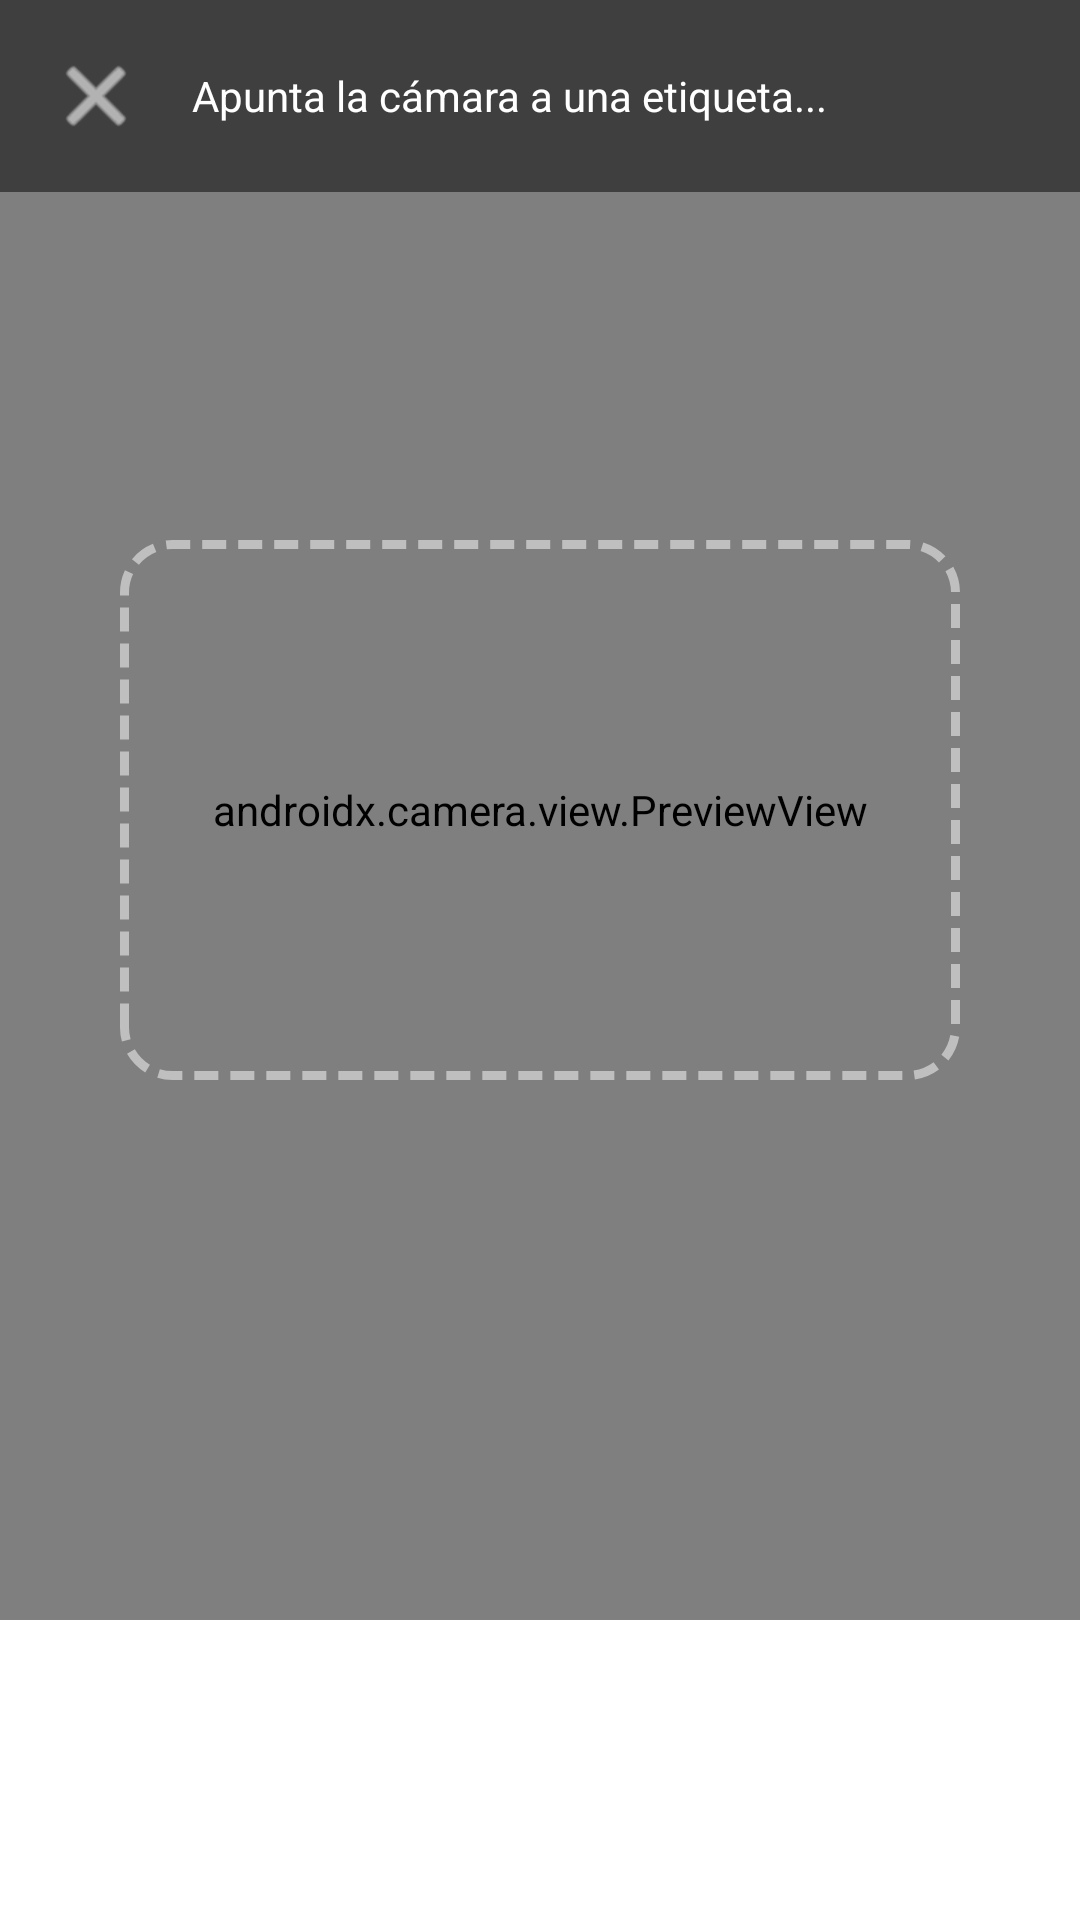

This screen was rendered from an Android layout file. Write that file and the resources it references.
<!-- AndroidManifest.xml: activity theme Theme.InventarioAlmacen -->
<!-- res/layout/activity_scan.xml -->
<?xml version="1.0" encoding="utf-8"?>
<androidx.constraintlayout.widget.ConstraintLayout
    xmlns:android="http://schemas.android.com/apk/res/android"
    xmlns:app="http://schemas.android.com/apk/res-auto"
    android:layout_width="match_parent"
    android:layout_height="match_parent"
    android:background="@android:color/black">

    
    <androidx.camera.view.PreviewView
        android:id="@+id/previewView"
        android:layout_width="match_parent"
        android:layout_height="0dp"
        app:layout_constraintTop_toTopOf="parent"
        app:layout_constraintBottom_toTopOf="@id/bottomPanel" />

    
    <View
        android:layout_width="280dp"
        android:layout_height="180dp"
        android:background="@drawable/scan_frame"
        app:layout_constraintTop_toTopOf="@id/previewView"
        app:layout_constraintBottom_toBottomOf="@id/previewView"
        app:layout_constraintStart_toStartOf="parent"
        app:layout_constraintEnd_toEndOf="parent" />

    
    <LinearLayout
        android:layout_width="match_parent"
        android:layout_height="wrap_content"
        android:orientation="horizontal"
        android:padding="12dp"
        android:background="#80000000"
        app:layout_constraintTop_toTopOf="parent">

        <ImageButton
            android:id="@+id/btnBack"
            android:layout_width="40dp"
            android:layout_height="40dp"
            android:background="?attr/selectableItemBackgroundBorderless"
            android:src="@android:drawable/ic_menu_close_clear_cancel"
            android:contentDescription="Volver"
            app:tint="@android:color/white" />

        <TextView
            android:id="@+id/tvStatus"
            android:layout_width="0dp"
            android:layout_height="wrap_content"
            android:layout_weight="1"
            android:layout_gravity="center_vertical"
            android:layout_marginStart="12dp"
            android:text="Apunta la cámara a una etiqueta..."
            android:textColor="@android:color/white"
            android:textSize="14sp" />

        <ProgressBar
            android:id="@+id/progressBar"
            android:layout_width="24dp"
            android:layout_height="24dp"
            android:layout_gravity="center_vertical"
            android:visibility="gone"
            android:indeterminateTint="@android:color/white" />
    </LinearLayout>

    
    <LinearLayout
        android:id="@+id/bottomPanel"
        android:layout_width="match_parent"
        android:layout_height="wrap_content"
        android:orientation="vertical"
        android:background="@color/surface"
        android:padding="16dp"
        android:minHeight="100dp"
        app:layout_constraintBottom_toBottomOf="parent">

        
        <androidx.cardview.widget.CardView
            android:id="@+id/resultCard"
            android:layout_width="match_parent"
            android:layout_height="wrap_content"
            android:visibility="gone"
            app:cardCornerRadius="12dp"
            app:cardElevation="4dp"
            app:cardBackgroundColor="@android:color/white">

            <LinearLayout
                android:layout_width="match_parent"
                android:layout_height="wrap_content"
                android:orientation="vertical"
                android:padding="16dp">

                <TextView
                    android:id="@+id/tvResultTitle"
                    android:layout_width="wrap_content"
                    android:layout_height="wrap_content"
                    android:textSize="16sp"
                    android:textStyle="bold"
                    android:textColor="@color/primary" />

                <TextView
                    android:id="@+id/tvResultPartNo"
                    android:layout_width="wrap_content"
                    android:layout_height="wrap_content"
                    android:textSize="15sp"
                    android:textStyle="bold"
                    android:layout_marginTop="8dp" />

                <TextView
                    android:id="@+id/tvResultBarcode"
                    android:layout_width="wrap_content"
                    android:layout_height="wrap_content"
                    android:textSize="12sp"
                    android:textColor="#666666"
                    android:layout_marginTop="2dp" />

                <TextView
                    android:id="@+id/tvResultDescription"
                    android:layout_width="wrap_content"
                    android:layout_height="wrap_content"
                    android:textSize="13sp"
                    android:layout_marginTop="4dp" />

                <TextView
                    android:id="@+id/tvResultStock"
                    android:layout_width="wrap_content"
                    android:layout_height="wrap_content"
                    android:textSize="14sp"
                    android:textStyle="bold"
                    android:layout_marginTop="8dp" />

                
                <LinearLayout
                    android:id="@+id/layoutActions"
                    android:layout_width="match_parent"
                    android:layout_height="wrap_content"
                    android:orientation="horizontal"
                    android:layout_marginTop="12dp"
                    android:visibility="gone">

                    <com.google.android.material.button.MaterialButton
                        android:id="@+id/btnEntry"
                        android:layout_width="0dp"
                        android:layout_height="wrap_content"
                        android:layout_weight="1"
                        android:layout_marginEnd="8dp"
                        android:text="+ Entrada"
                        app:backgroundTint="@color/stock_ok" />

                    <com.google.android.material.button.MaterialButton
                        android:id="@+id/btnExit"
                        android:layout_width="0dp"
                        android:layout_height="wrap_content"
                        android:layout_weight="1"
                        android:text="- Salida"
                        app:backgroundTint="@color/stock_low" />
                </LinearLayout>
            </LinearLayout>
        </androidx.cardview.widget.CardView>

        
        <com.google.android.material.button.MaterialButton
            android:id="@+id/btnRescan"
            android:layout_width="match_parent"
            android:layout_height="wrap_content"
            android:layout_marginTop="8dp"
            android:text="Escanear otra etiqueta"
            android:visibility="gone"
            app:backgroundTint="@color/primary" />
    </LinearLayout>

</androidx.constraintlayout.widget.ConstraintLayout>
<!-- resources referenced by this layout -->
<resources>
  <color name="primary">#1565C0</color>
  <color name="stock_low">#C62828</color>
  <color name="stock_ok">#2E7D32</color>
  <color name="surface">#FFFFFF</color>
  <!-- drawable scan_frame (drawable) -->
  <?xml version="1.0" encoding="utf-8"?>
  <shape xmlns:android="http://schemas.android.com/apk/res/android"
      android:shape="rectangle">
      <stroke
          android:width="3dp"
          android:color="#80FFFFFF"
          android:dashWidth="8dp"
          android:dashGap="4dp" />
      <corners android:radius="16dp" />
  </shape>
  <style name="Theme.InventarioAlmacen" parent="Theme.Material3.Light.NoActionBar">
          <item name="colorPrimary">@color/primary</item>
          <item name="colorPrimaryDark">@color/primary_dark</item>
          <item name="colorAccent">@color/accent</item>
          <item name="android:statusBarColor">@color/primary_dark</item>
      </style>
  <color name="primary_dark">#0D47A1</color>
  <color name="accent">#FF6F00</color>
</resources>
